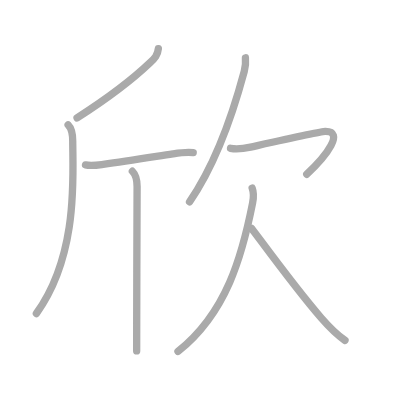
t = 0.00 s
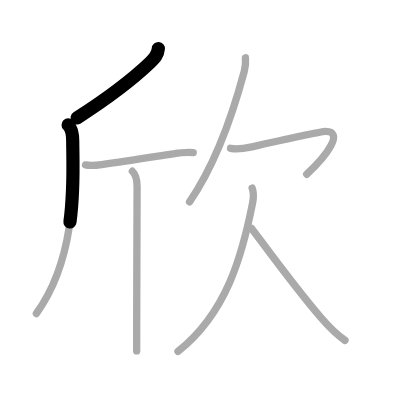
t = 1.50 s
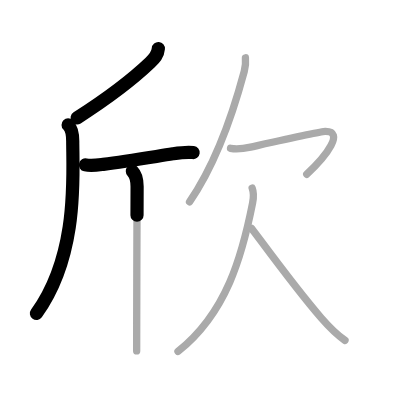
t = 3.25 s
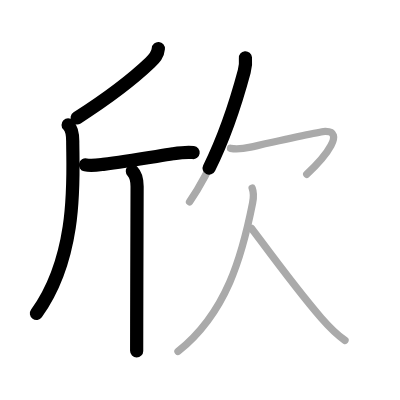
t = 4.75 s
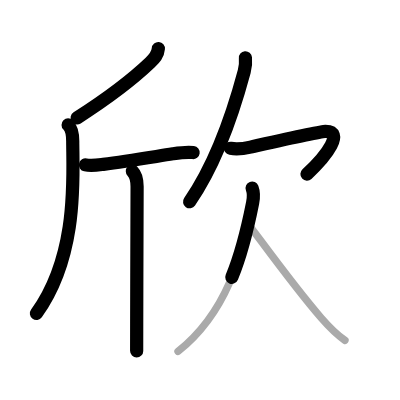
t = 6.50 s
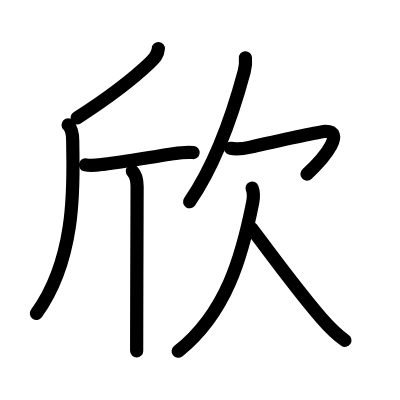
t = 8.00 s

The animated SVG that drew these frames (rendered in a browser with its animation timeline set to each time). Animation: 8 SMIL elements (animate=8); one cycle of 8.00 s.

<?xml version="1.0" standalone="no"?>
<!DOCTYPE svg PUBLIC "-//W3C//DTD SVG 1.1//EN"   "http://www.w3.org/Graphics/SVG/1.1/DTD/svg11.dtd">
<svg width="400px" height="400px"  version="1.1" xmlns="http://www.w3.org/2000/svg">
  <defs>
    <marker id="Triangle" viewBox="0 0 10 10" refX="0" refY="5" markerUnits="strokeWidth" markerWidth="3" style="stroke-opacity:0%;fill:#aaaaaa;" markerHeight="2" orient="auto">
      <path d="M 0 0 L 10 5 L 0 10 z" />
    </marker>
    
    <marker id="Arrow" viewBox="0 0 10 10" refX="5" refY="5" markerUnits="strokeWidth" markerWidth="1.8" style="stroke-opacity:0%;fill:#770000;" markerHeight="2" orient="auto">
      <path d="M 0 4 L 6 4 L 4 1 L 10 5 L 4 9 L 6 6 L 0 6 z" />
        <circle cx="5" cy="5" r="5" />
      </marker>
    
    <marker id="TriangleRed" viewBox="0 0 10 10" refX="0" refY="5" markerUnits="strokeWidth" markerWidth="3" style="stroke-opacity:0%;fill:#CC0000;" markerHeight="2" orient="auto">
      <path d="M 0 0 L 10 5 L 0 10 z" />
    </marker>
    
    <marker id="ArrowRed" viewBox="0 0 10 10" refX="5" refY="5" markerUnits="strokeWidth" markerWidth="1.8" style="stroke-opacity:0%;fill:#CC0000;" markerHeight="2" orient="auto">
      <path d="M 0 4 L 6 4 L 4 1 L 10 5 L 4 9 L 6 6 L 0 6 z" />
        <circle cx="5" cy="5" r="5" />
      </marker>
    
  </defs>
  
  <path style="fill:#ffffff; fill-opacity:100%; fill-rule:evenodd; stroke-width:0;" d="M 0 0 L 400px 0 L 400px 400px L 0 400px L 0 0" />

  <g transform="scale(3.6697247706422 3.6697247706422)">
<path style="fill:none; fill-opacity:0%; fill-rule:evenodd; stroke:#aaaaaa; stroke-opacity:100%; stroke-width: 1.5pt; stroke-linejoin:round; stroke-linecap:round;" d="M43.15 13.25C43 15 42.13 15.9 40.93 17.04C36 21.75 30.38 26.12 21 32.13"></path>
<path style="fill:none; fill-opacity:0%; fill-rule:evenodd; stroke:#aaaaaa; stroke-opacity:100%; stroke-width: 1.5pt; stroke-linejoin:round; stroke-linecap:round;" d="M18.56 34.04c1.02 1.02 1.26 2.6 1.26 4.47c0 8.99 1.68 30.87-9.91 46.92"></path>
<path style="fill:none; fill-opacity:0%; fill-rule:evenodd; stroke:#aaaaaa; stroke-opacity:100%; stroke-width: 1.5pt; stroke-linejoin:round; stroke-linecap:round;" d="M23.3 44.93c1.53 0.35 3.31 0.06 4.83-0.14c6.56-0.85 13.49-2.02 18.98-2.87c1.84-0.29 3.68-0.59 5.54-0.34"></path>
<path style="fill:none; fill-opacity:0%; fill-rule:evenodd; stroke:#aaaaaa; stroke-opacity:100%; stroke-width: 1.5pt; stroke-linejoin:round; stroke-linecap:round;" d="M36.07 46.66c1.01 1.01 1.29 2.34 1.29 4.19c0 0.99-0.09 23.81-0.11 37.28c0 3.16-0.01 5.79-0.01 7.5"></path>
<path style="fill:none; fill-opacity:0%; fill-rule:evenodd; stroke:#aaaaaa; stroke-opacity:100%; stroke-width: 1.5pt; stroke-linejoin:round; stroke-linecap:round;" d="M66.88 15.75C67 17 66.9 18.19 66.55 19.49c-2.05 7.64-6.8 23.76-14.9 35.51"></path>
<path style="fill:none; fill-opacity:0%; fill-rule:evenodd; stroke:#aaaaaa; stroke-opacity:100%; stroke-width: 1.5pt; stroke-linejoin:round; stroke-linecap:round;" d="M62.82 40.41c1.81 0.34 3.73 0.05 5.45-0.33c4.98-1.1 19.04-4.25 20.35-4.26c5.24-0.05 0.63 6.43-5.04 11.67"></path>
<path style="fill:none; fill-opacity:0%; fill-rule:evenodd; stroke:#aaaaaa; stroke-opacity:100%; stroke-width: 1.5pt; stroke-linejoin:round; stroke-linecap:round;" d="M68.71 51.25c0.42 1.12 0.44 2.5 0.13 4.03C66 69.62 61.75 85.25 48.5 95.75"></path>
<path style="fill:none; fill-opacity:0%; fill-rule:evenodd; stroke:#aaaaaa; stroke-opacity:100%; stroke-width: 1.5pt; stroke-linejoin:round; stroke-linecap:round;" d="M68.58 62.25c4.68 6.25 12.32 16.72 18.94 24.37c2.01 2.32 3.96 4.38 6.49 6.13"></path>

<path style="fill:none; fill-opacity:0%; fill-rule:evenodd; stroke:#000000; stroke-opacity:100%; stroke-width: 2.7pt; stroke-linejoin:round; stroke-linecap:round;" d="M43.15 13.25C43 15 42.13 15.9 40.93 17.04C36 21.75 30.38 26.12 21 32.13" pathLength="100" stroke-dashoffset="100" stroke-dasharray="100 105"><animate id="dashAnim1" attributeName="stroke-dashoffset" from="100" to="0" dur="1s" calcMode="linear" fill="freeze"/></path>
<path style="fill:none; fill-opacity:0%; fill-rule:evenodd; stroke:#000000; stroke-opacity:100%; stroke-width: 2.7pt; stroke-linejoin:round; stroke-linecap:round;" d="M18.56 34.04c1.02 1.02 1.26 2.6 1.26 4.47c0 8.99 1.68 30.87-9.91 46.92" pathLength="100" stroke-dashoffset="100" stroke-dasharray="100 105"><animate id="dashAnim2" attributeName="stroke-dashoffset" from="100" to="0" dur="1s" calcMode="linear" begin="dashAnim1.end" fill="freeze"/></path>
<path style="fill:none; fill-opacity:0%; fill-rule:evenodd; stroke:#000000; stroke-opacity:100%; stroke-width: 2.7pt; stroke-linejoin:round; stroke-linecap:round;" d="M23.3 44.93c1.53 0.35 3.31 0.06 4.83-0.14c6.56-0.85 13.49-2.02 18.98-2.87c1.84-0.29 3.68-0.59 5.54-0.34" pathLength="100" stroke-dashoffset="100" stroke-dasharray="100 105"><animate id="dashAnim3" attributeName="stroke-dashoffset" from="100" to="0" dur="1s" calcMode="linear" begin="dashAnim2.end" fill="freeze"/></path>
<path style="fill:none; fill-opacity:0%; fill-rule:evenodd; stroke:#000000; stroke-opacity:100%; stroke-width: 2.7pt; stroke-linejoin:round; stroke-linecap:round;" d="M36.07 46.66c1.01 1.01 1.29 2.34 1.29 4.19c0 0.99-0.09 23.81-0.11 37.28c0 3.16-0.01 5.79-0.01 7.5" pathLength="100" stroke-dashoffset="100" stroke-dasharray="100 105"><animate id="dashAnim4" attributeName="stroke-dashoffset" from="100" to="0" dur="1s" calcMode="linear" begin="dashAnim3.end" fill="freeze"/></path>
<path style="fill:none; fill-opacity:0%; fill-rule:evenodd; stroke:#000000; stroke-opacity:100%; stroke-width: 2.7pt; stroke-linejoin:round; stroke-linecap:round;" d="M66.88 15.75C67 17 66.9 18.19 66.55 19.49c-2.05 7.64-6.8 23.76-14.9 35.51" pathLength="100" stroke-dashoffset="100" stroke-dasharray="100 105"><animate id="dashAnim5" attributeName="stroke-dashoffset" from="100" to="0" dur="1s" calcMode="linear" begin="dashAnim4.end" fill="freeze"/></path>
<path style="fill:none; fill-opacity:0%; fill-rule:evenodd; stroke:#000000; stroke-opacity:100%; stroke-width: 2.7pt; stroke-linejoin:round; stroke-linecap:round;" d="M62.82 40.41c1.81 0.34 3.73 0.05 5.45-0.33c4.98-1.1 19.04-4.25 20.35-4.26c5.24-0.05 0.63 6.43-5.04 11.67" pathLength="100" stroke-dashoffset="100" stroke-dasharray="100 105"><animate id="dashAnim6" attributeName="stroke-dashoffset" from="100" to="0" dur="1s" calcMode="linear" begin="dashAnim5.end" fill="freeze"/></path>
<path style="fill:none; fill-opacity:0%; fill-rule:evenodd; stroke:#000000; stroke-opacity:100%; stroke-width: 2.7pt; stroke-linejoin:round; stroke-linecap:round;" d="M68.71 51.25c0.42 1.12 0.44 2.5 0.13 4.03C66 69.62 61.75 85.25 48.5 95.75" pathLength="100" stroke-dashoffset="100" stroke-dasharray="100 105"><animate id="dashAnim7" attributeName="stroke-dashoffset" from="100" to="0" dur="1s" calcMode="linear" begin="dashAnim6.end" fill="freeze"/></path>
<path style="fill:none; fill-opacity:0%; fill-rule:evenodd; stroke:#000000; stroke-opacity:100%; stroke-width: 2.7pt; stroke-linejoin:round; stroke-linecap:round;" d="M68.58 62.25c4.68 6.25 12.32 16.72 18.94 24.37c2.01 2.32 3.96 4.38 6.49 6.13" pathLength="100" stroke-dashoffset="100" stroke-dasharray="100 105"><animate id="dashAnim8" attributeName="stroke-dashoffset" from="100" to="0" dur="1s" calcMode="linear" begin="dashAnim7.end" fill="freeze"/></path>

</g>

</svg>  
          
